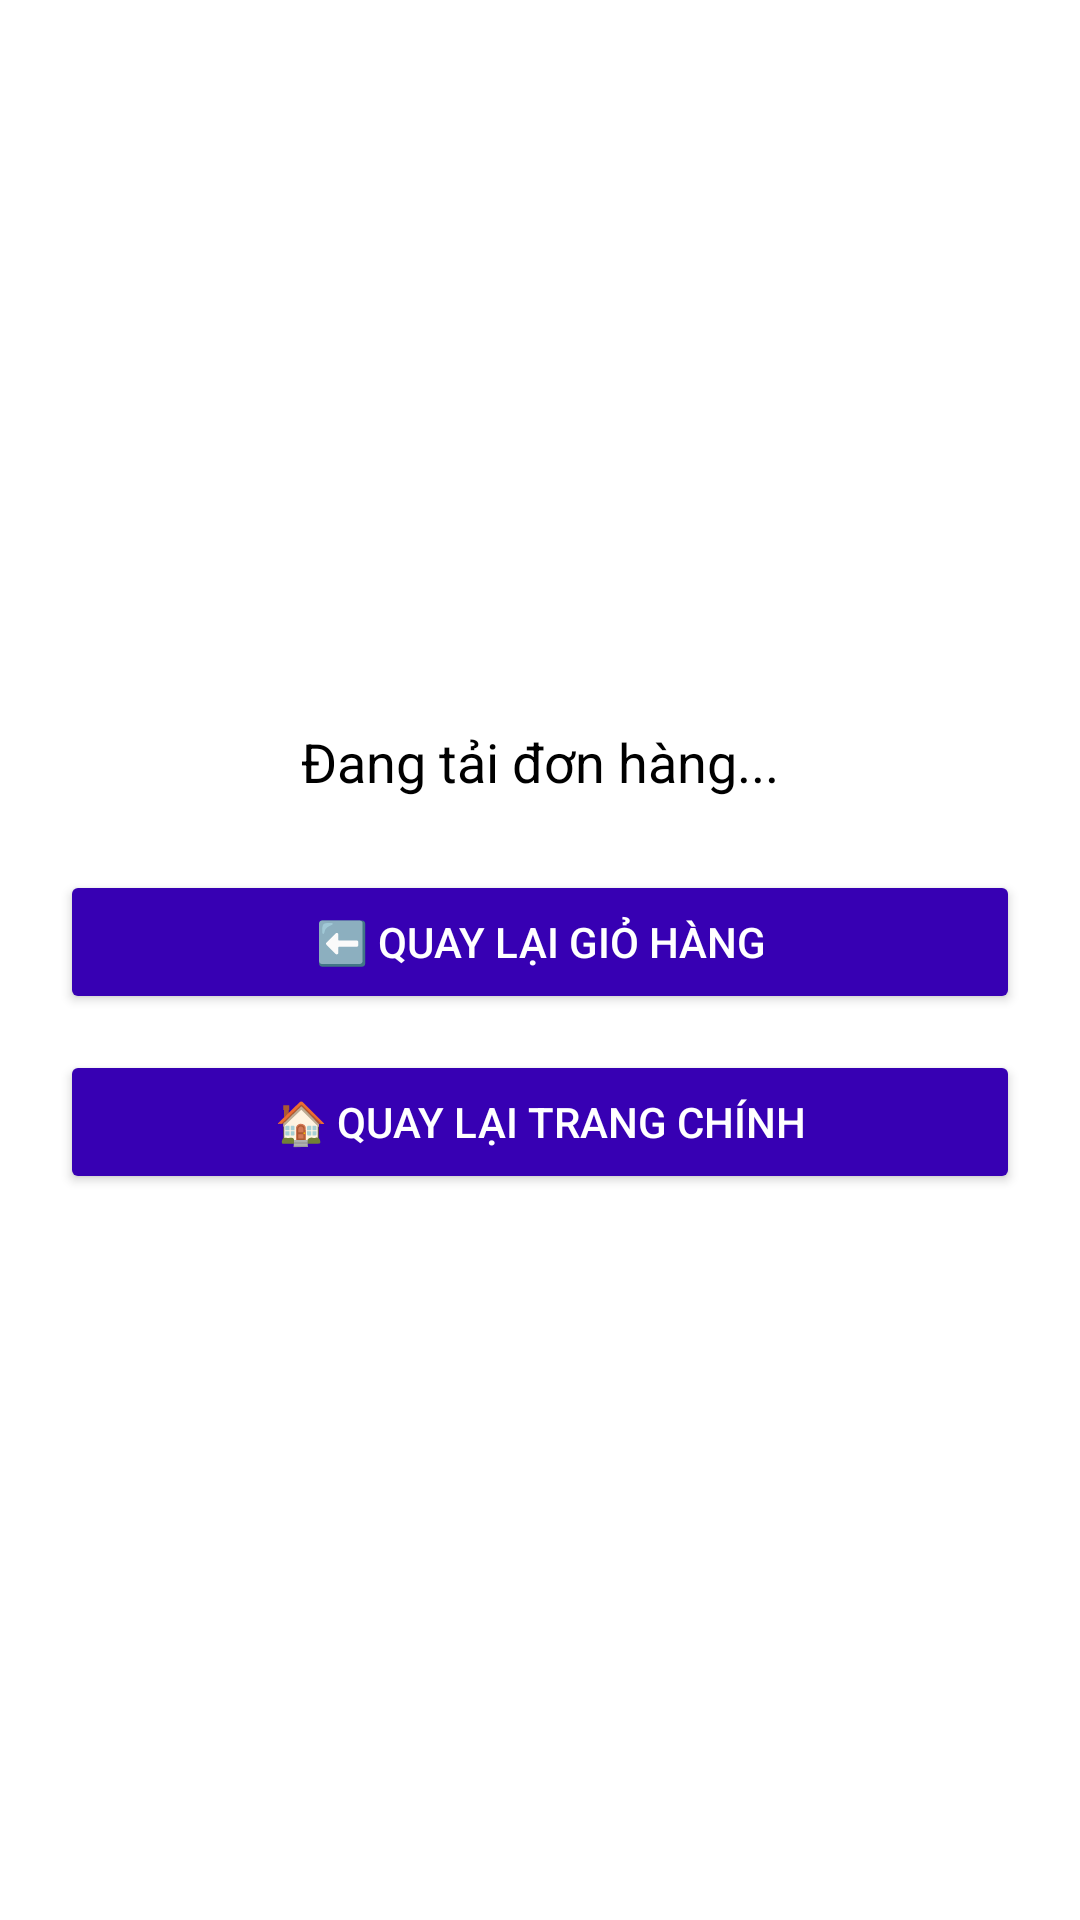

Produce the Android XML layout that renders to this screen, including the resource entries it uses.
<!-- AndroidManifest.xml: application theme Theme.MaterialComponents.DayNight.NoActionBar -->
<!-- res/layout/activity_orders.xml -->
<?xml version="1.0" encoding="utf-8"?>
<LinearLayout xmlns:android="http://schemas.android.com/apk/res/android"
    android:orientation="vertical"
    android:padding="20dp"
    android:gravity="center"
    android:layout_width="match_parent"
    android:layout_height="match_parent">

    <TextView
        android:id="@+id/txtSummary"
        android:text="Đang tải đơn hàng..."
        android:textSize="18sp"
        android:textColor="#000000"
        android:gravity="center"
        android:layout_width="match_parent"
        android:layout_height="wrap_content" />

    <Button
        android:id="@+id/btnBackCart"
        android:text="⬅️ Quay lại giỏ hàng"
        android:layout_marginTop="24dp"
        android:layout_width="match_parent"
        android:layout_height="wrap_content"
        android:backgroundTint="@color/purple_700"
        android:textColor="#FFFFFF" />

    <Button
        android:id="@+id/btnHome"
        android:text="🏠 Quay lại trang chính"
        android:layout_marginTop="12dp"
        android:layout_width="match_parent"
        android:layout_height="wrap_content"
        android:backgroundTint="@color/purple_700"
        android:textColor="#FFFFFF" />
</LinearLayout>
<!-- resources referenced by this layout -->
<resources>

  <!-- not gathered from this repository: default colours our renderer supplied (Android Studio template values) -->
  <color name="purple_700">#FF3700B3</color>
</resources>
